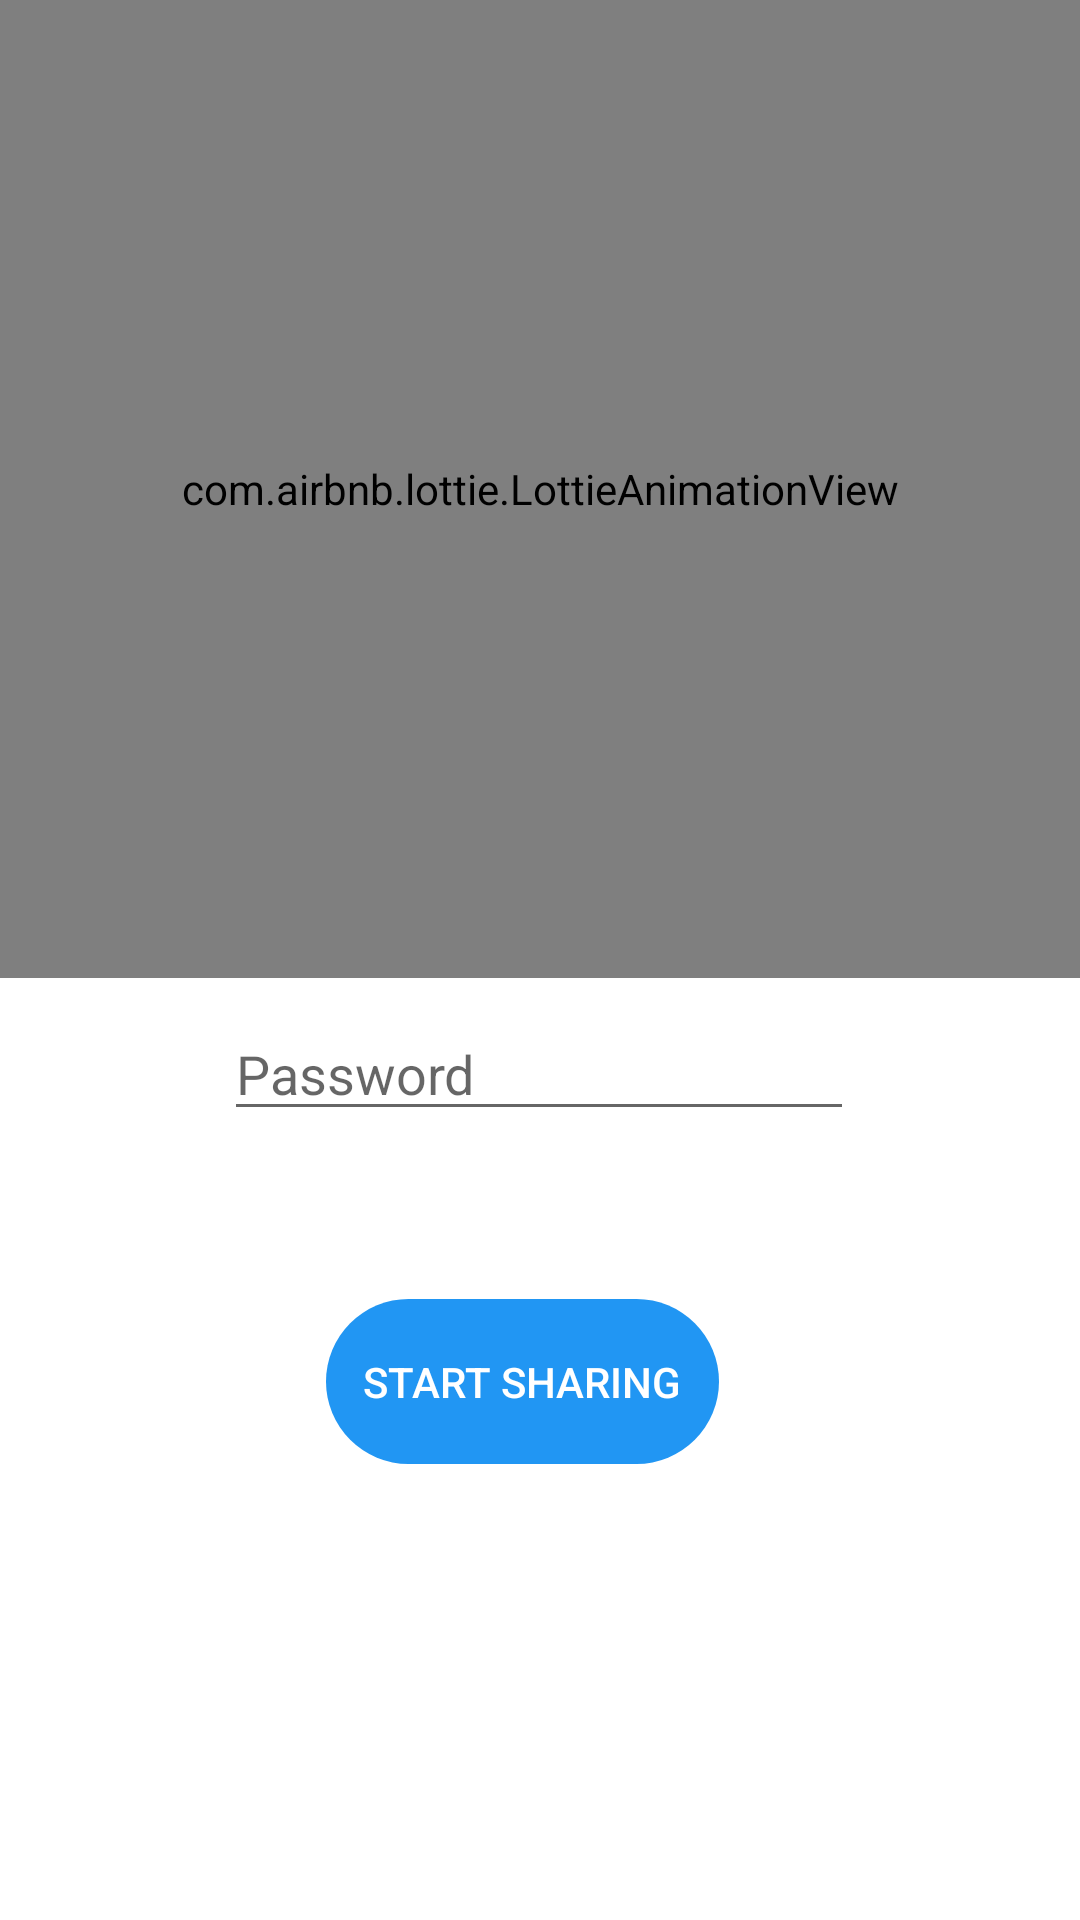

Layout XML and referenced resources for this Android screen:
<!-- AndroidManifest.xml: application theme AppTheme -->
<!-- res/layout/activity_home.xml -->
<?xml version="1.0" encoding="utf-8"?>
<androidx.constraintlayout.widget.ConstraintLayout xmlns:android="http://schemas.android.com/apk/res/android"
    xmlns:app="http://schemas.android.com/apk/res-auto"
    xmlns:tools="http://schemas.android.com/tools"
    android:layout_width="match_parent"
    android:layout_height="match_parent"
    android:background="#FFFFFF"
    tools:context=".HomeActivity">

    <TextView
        android:id="@+id/login"
        android:layout_width="117dp"
        android:layout_height="38dp"
        android:layout_marginTop="220dp"
        android:text="LOGIN"
        android:textAlignment="center"
        android:textColor="@color/colorPrimary"
        android:textSize="30sp"
        android:textStyle="bold"
        app:layout_constraintBottom_toTopOf="@+id/busId"
        app:layout_constraintEnd_toEndOf="parent"
        app:layout_constraintStart_toStartOf="parent"
        app:layout_constraintTop_toTopOf="parent"
        app:layout_constraintVertical_bias="0.6" />

    <EditText
        android:id="@+id/busId"
        android:layout_width="wrap_content"
        android:layout_height="wrap_content"
        android:layout_marginBottom="36dp"
        android:ems="10"
        android:hint="BusID"
        android:inputType="textPersonName"
        app:layout_constraintBottom_toTopOf="@+id/password"
        app:layout_constraintEnd_toEndOf="parent"
        app:layout_constraintHorizontal_bias="0.497"
        app:layout_constraintStart_toStartOf="parent" />

    <Button
        android:id="@+id/button"
        android:layout_width="131dp"
        android:layout_height="55dp"
        android:layout_marginBottom="152dp"
        android:background="@drawable/button"
        android:backgroundTint="@color/colorPrimary"
        android:text="Start Sharing"
        android:textColor="@color/white"
        app:layout_constraintBottom_toBottomOf="parent"
        app:layout_constraintEnd_toEndOf="parent"
        app:layout_constraintHorizontal_bias="0.475"
        app:layout_constraintStart_toStartOf="parent" />

    <EditText
        android:id="@+id/password"
        android:layout_width="wrap_content"
        android:layout_height="wrap_content"
        android:layout_marginBottom="56dp"
        android:ems="10"
        android:hint="Password"
        android:inputType="textPassword"
        app:layout_constraintBottom_toTopOf="@+id/button"
        app:layout_constraintEnd_toEndOf="parent"
        app:layout_constraintHorizontal_bias="0.497"
        app:layout_constraintStart_toStartOf="parent" />

    <com.airbnb.lottie.LottieAnimationView
        android:id="@+id/animationView"
        android:layout_width="650dp"
        android:layout_height="326dp"
        android:scaleType="fitCenter"
        app:layout_constraintEnd_toEndOf="parent"
        app:layout_constraintHorizontal_bias="0.502"
        app:layout_constraintStart_toStartOf="parent"
        app:lottie_autoPlay="true"
        app:lottie_fileName="movingbus.json"
        app:lottie_loop="true"
        tools:ignore="MissingConstraints"
        tools:layout_editor_absoluteY="-65dp" />

</androidx.constraintlayout.widget.ConstraintLayout>
<!-- resources referenced by this layout -->
<resources>
  <color name="colorPrimary">#2196F3</color>
  <color name="white">#ffffff</color>
  <!-- drawable button (drawable) -->
  <?xml version="1.0" encoding="utf-8"?>
  <shape android:shape="rectangle" xmlns:android="http://schemas.android.com/apk/res/android">
      <corners android:radius="30dp"/>
      <stroke android:color="@color/colorPrimary"/>
  </shape>
  <style name="AppTheme" parent="Theme.AppCompat.Light.NoActionBar">
          
          <item name="colorPrimary">@color/colorPrimaryDark</item>
          <item name="colorPrimaryDark">@color/colorPrimaryDark</item>
          <item name="colorAccent">@color/colorPrimaryDark</item>
  
  
      </style>
  <color name="colorPrimaryDark">#000000</color>
</resources>
